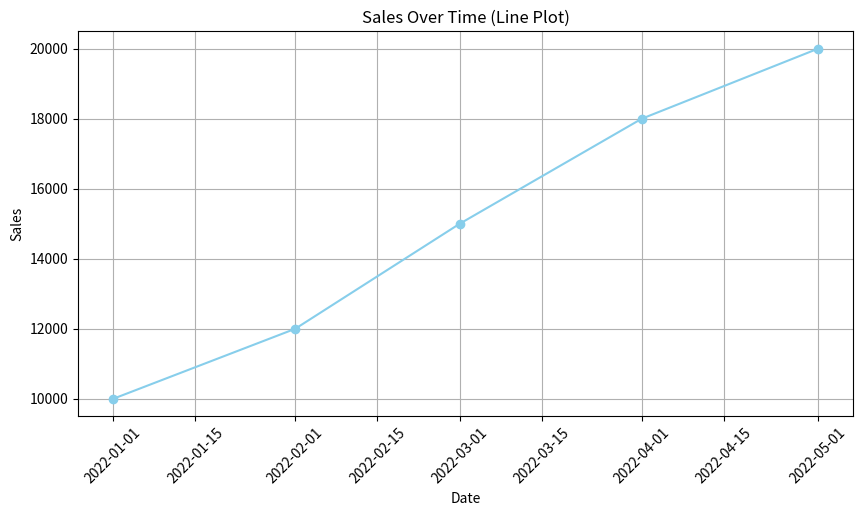
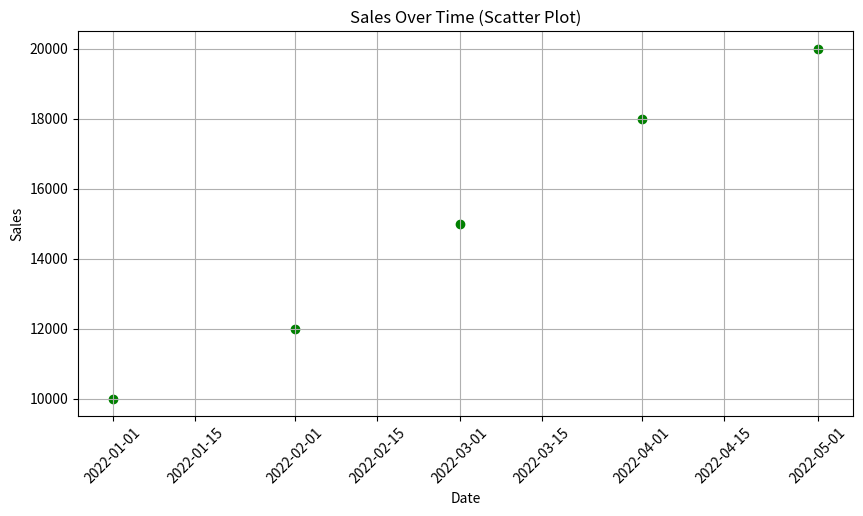

The matplotlib source for these figures, in order:
import pandas as pd
import matplotlib.pyplot as plt

sales_data = pd.DataFrame({
    'Date': ['2022-01-01', '2022-02-01', '2022-03-01', '2022-04-01', '2022-05-01'],
    'Sales': [10000, 12000, 15000, 18000, 20000]
})

sales_data['Date'] = pd.to_datetime(sales_data['Date'])

plt.figure(figsize=(10, 5))
plt.plot(sales_data['Date'], sales_data['Sales'], marker='o', color='skyblue', linestyle='-')
plt.xlabel('Date')
plt.ylabel('Sales')
plt.title('Sales Over Time (Line Plot)')
plt.xticks(rotation=45)
plt.grid(True)
plt.show()

plt.figure(figsize=(10, 5))
plt.scatter(sales_data['Date'], sales_data['Sales'], color='green')
plt.xlabel('Date')
plt.ylabel('Sales')
plt.title('Sales Over Time (Scatter Plot)')
plt.xticks(rotation=45)
plt.grid(True)
plt.show()
